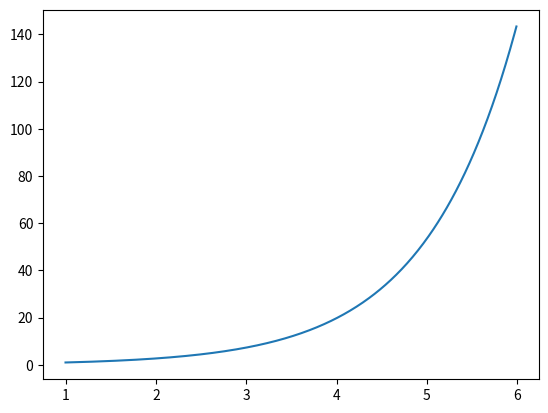

Write the Python code that produced this figure.
import matplotlib.pyplot as plt
import math

h = 0.01
t = 5
yn = 1
tn = 1
n = (int) (t / h)

def f(t, y):
    return y

x, y = [], []
for i in range(0, n):
    ynp1 = yn + h * f(tn, yn)
    x.append(tn)
    y.append(yn)
    yn = ynp1
    tn += h

plt.plot(x, y)
plt.savefig("plot.png")
